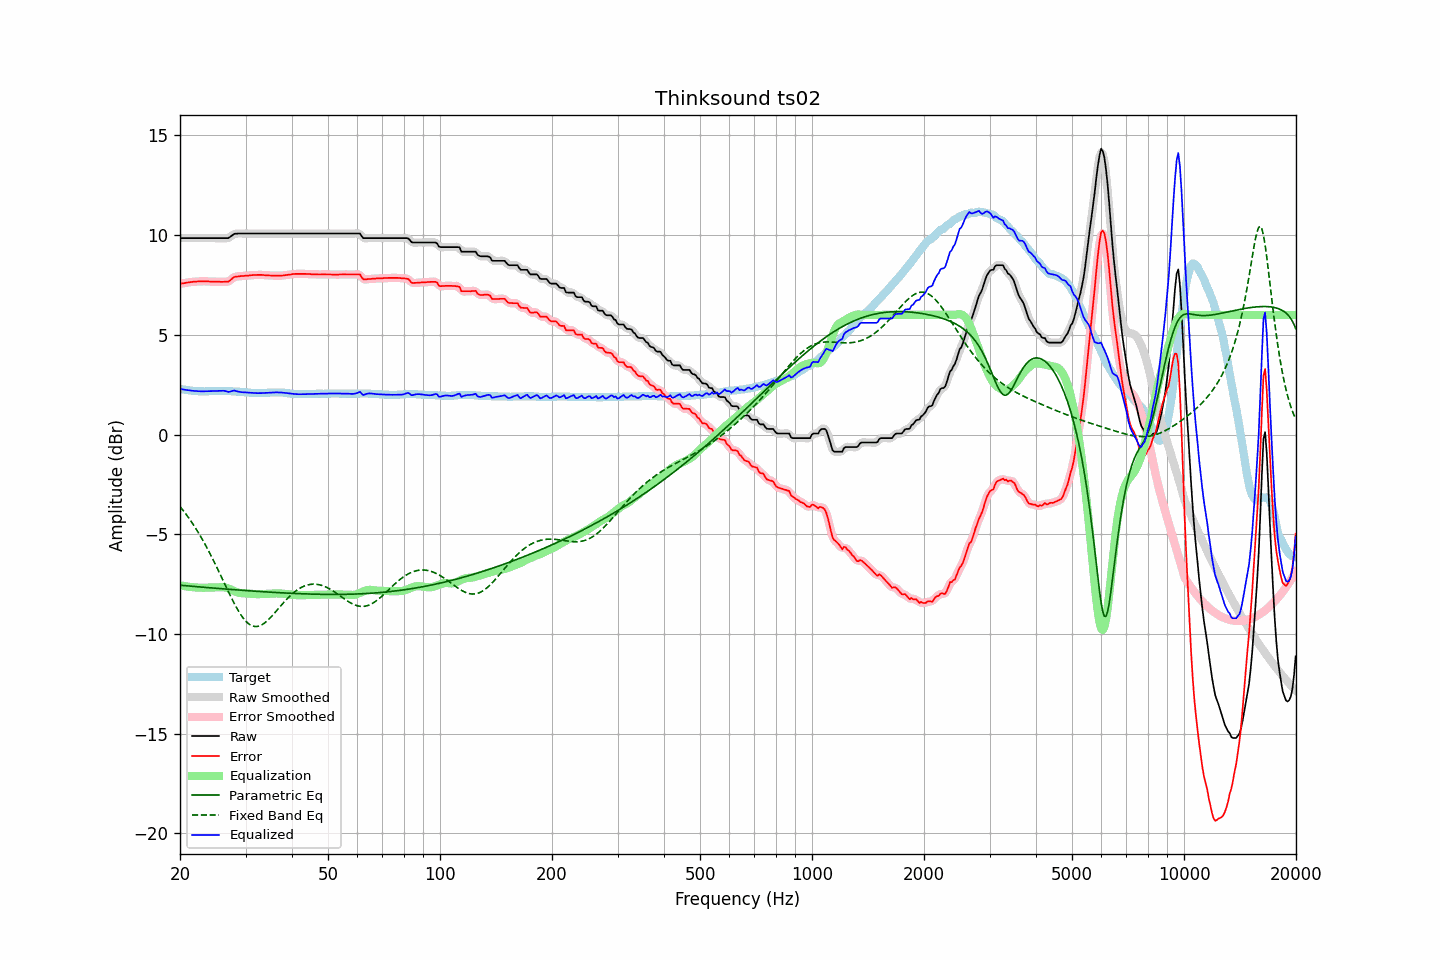

The data file committed next to this chart (first rows):
frequency, raw, error, smoothed, error_smoothed, equalization, parametric_eq, fixed_band_eq, equalized_raw, equalized_smoothed, target
20.00, 9.85, 7.56, 9.85, 7.56, -7.56, -7.56, -3.61, 2.29, 2.29, 2.29
20.20, 9.85, 7.58, 9.85, 7.57, -7.57, -7.56, -3.71, 2.28, 2.28, 2.27
20.40, 9.85, 7.59, 9.85, 7.59, -7.59, -7.57, -3.81, 2.26, 2.26, 2.26
20.61, 9.85, 7.60, 9.85, 7.60, -7.60, -7.58, -3.92, 2.25, 2.25, 2.25
20.81, 9.85, 7.62, 9.85, 7.61, -7.62, -7.59, -4.02, 2.23, 2.23, 2.23
21.02, 9.85, 7.63, 9.85, 7.63, -7.63, -7.59, -4.13, 2.22, 2.22, 2.22
21.23, 9.85, 7.64, 9.85, 7.64, -7.64, -7.60, -4.25, 2.21, 2.21, 2.21
21.44, 9.85, 7.65, 9.85, 7.65, -7.65, -7.61, -4.36, 2.20, 2.20, 2.20
21.66, 9.85, 7.66, 9.85, 7.66, -7.66, -7.61, -4.48, 2.19, 2.19, 2.19
21.87, 9.85, 7.67, 9.85, 7.67, -7.66, -7.62, -4.61, 2.19, 2.19, 2.18
22.09, 9.85, 7.67, 9.85, 7.67, -7.67, -7.63, -4.73, 2.18, 2.18, 2.18
22.31, 9.85, 7.68, 9.85, 7.68, -7.68, -7.64, -4.86, 2.17, 2.17, 2.17
22.54, 9.85, 7.68, 9.85, 7.68, -7.68, -7.64, -5.00, 2.17, 2.17, 2.17
22.76, 9.85, 7.69, 9.85, 7.68, -7.68, -7.65, -5.13, 2.17, 2.17, 2.16
22.99, 9.85, 7.68, 9.85, 7.68, -7.68, -7.66, -5.27, 2.17, 2.17, 2.17
23.22, 9.85, 7.69, 9.85, 7.69, -7.68, -7.66, -5.42, 2.17, 2.17, 2.16
23.45, 9.85, 7.69, 9.85, 7.68, -7.68, -7.67, -5.56, 2.17, 2.17, 2.16
23.69, 9.85, 7.68, 9.85, 7.68, -7.68, -7.68, -5.71, 2.17, 2.17, 2.17
23.92, 9.85, 7.68, 9.85, 7.67, -7.68, -7.68, -5.87, 2.17, 2.17, 2.17
24.16, 9.85, 7.67, 9.85, 7.67, -7.67, -7.69, -6.02, 2.18, 2.18, 2.18
24.40, 9.85, 7.67, 9.85, 7.67, -7.67, -7.70, -6.18, 2.18, 2.18, 2.18
24.65, 9.85, 7.67, 9.85, 7.67, -7.67, -7.70, -6.34, 2.18, 2.18, 2.18
24.89, 9.85, 7.67, 9.85, 7.67, -7.67, -7.71, -6.51, 2.18, 2.18, 2.18
25.14, 9.85, 7.67, 9.85, 7.67, -7.66, -7.72, -6.67, 2.19, 2.19, 2.18
25.39, 9.85, 7.67, 9.85, 7.66, -7.66, -7.72, -6.84, 2.19, 2.19, 2.18
25.65, 9.85, 7.66, 9.85, 7.66, -7.65, -7.73, -7.01, 2.20, 2.20, 2.19
25.91, 9.85, 7.66, 9.85, 7.66, -7.65, -7.73, -7.18, 2.20, 2.20, 2.19
26.16, 9.85, 7.66, 9.85, 7.66, -7.65, -7.74, -7.35, 2.20, 2.20, 2.19
26.43, 9.85, 7.67, 9.85, 7.66, -7.67, -7.75, -7.53, 2.18, 2.18, 2.18
26.69, 9.85, 7.67, 9.85, 7.66, -7.69, -7.75, -7.70, 2.16, 2.16, 2.18
26.96, 9.85, 7.67, 9.86, 7.68, -7.72, -7.76, -7.86, 2.13, 2.15, 2.18
27.23, 9.90, 7.72, 9.90, 7.72, -7.75, -7.77, -8.03, 2.15, 2.15, 2.18
27.50, 9.96, 7.79, 9.96, 7.79, -7.79, -7.77, -8.19, 2.17, 2.17, 2.17
27.77, 10.02, 7.86, 10.02, 7.85, -7.83, -7.78, -8.35, 2.19, 2.19, 2.16
28.05, 10.07, 7.91, 10.06, 7.90, -7.86, -7.78, -8.51, 2.21, 2.19, 2.16
28.33, 10.07, 7.92, 10.08, 7.92, -7.90, -7.79, -8.66, 2.17, 2.18, 2.15
28.62, 10.08, 7.93, 10.08, 7.93, -7.92, -7.80, -8.80, 2.16, 2.16, 2.15
28.90, 10.08, 7.94, 10.08, 7.94, -7.94, -7.80, -8.93, 2.14, 2.14, 2.14
29.19, 10.08, 7.95, 10.08, 7.94, -7.95, -7.81, -9.06, 2.13, 2.13, 2.13
29.48, 10.08, 7.95, 10.08, 7.95, -7.96, -7.81, -9.17, 2.12, 2.12, 2.13
29.78, 10.08, 7.96, 10.08, 7.96, -7.96, -7.82, -9.28, 2.12, 2.12, 2.12
30.08, 10.08, 7.97, 10.08, 7.96, -7.97, -7.83, -9.37, 2.11, 2.11, 2.11
30.38, 10.08, 7.97, 10.08, 7.97, -7.97, -7.83, -9.44, 2.11, 2.11, 2.11
30.68, 10.08, 7.98, 10.08, 7.98, -7.98, -7.84, -9.51, 2.10, 2.10, 2.10
30.99, 10.08, 7.99, 10.08, 7.99, -7.99, -7.84, -9.56, 2.09, 2.09, 2.09
31.30, 10.08, 8.00, 10.08, 7.99, -7.99, -7.85, -9.60, 2.09, 2.09, 2.08
31.61, 10.08, 8.00, 10.08, 8.00, -8.00, -7.85, -9.62, 2.08, 2.08, 2.08
31.93, 10.08, 8.00, 10.08, 8.00, -8.00, -7.86, -9.63, 2.08, 2.08, 2.08
32.24, 10.08, 8.01, 10.08, 8.00, -8.01, -7.86, -9.62, 2.08, 2.08, 2.07
32.57, 10.08, 8.01, 10.08, 8.01, -8.01, -7.87, -9.61, 2.07, 2.07, 2.07
32.89, 10.08, 8.01, 10.08, 8.01, -8.00, -7.87, -9.58, 2.08, 2.08, 2.07
33.22, 10.08, 8.01, 10.08, 8.00, -8.00, -7.88, -9.54, 2.08, 2.08, 2.07
33.55, 10.08, 8.00, 10.08, 8.00, -8.00, -7.89, -9.49, 2.08, 2.08, 2.08
33.89, 10.08, 7.99, 10.08, 7.99, -7.99, -7.89, -9.43, 2.09, 2.09, 2.09
34.23, 10.08, 7.99, 10.08, 7.98, -7.99, -7.90, -9.36, 2.09, 2.09, 2.09
34.57, 10.08, 7.98, 10.08, 7.98, -7.98, -7.90, -9.28, 2.10, 2.10, 2.10
34.92, 10.08, 7.98, 10.08, 7.98, -7.98, -7.91, -9.20, 2.10, 2.10, 2.10
35.27, 10.08, 7.97, 10.08, 7.97, -7.97, -7.91, -9.12, 2.11, 2.11, 2.11
35.62, 10.08, 7.97, 10.08, 7.97, -7.97, -7.92, -9.03, 2.11, 2.11, 2.11
35.97, 10.08, 7.97, 10.08, 7.97, -7.97, -7.92, -8.94, 2.11, 2.11, 2.11
... 635 more rows
